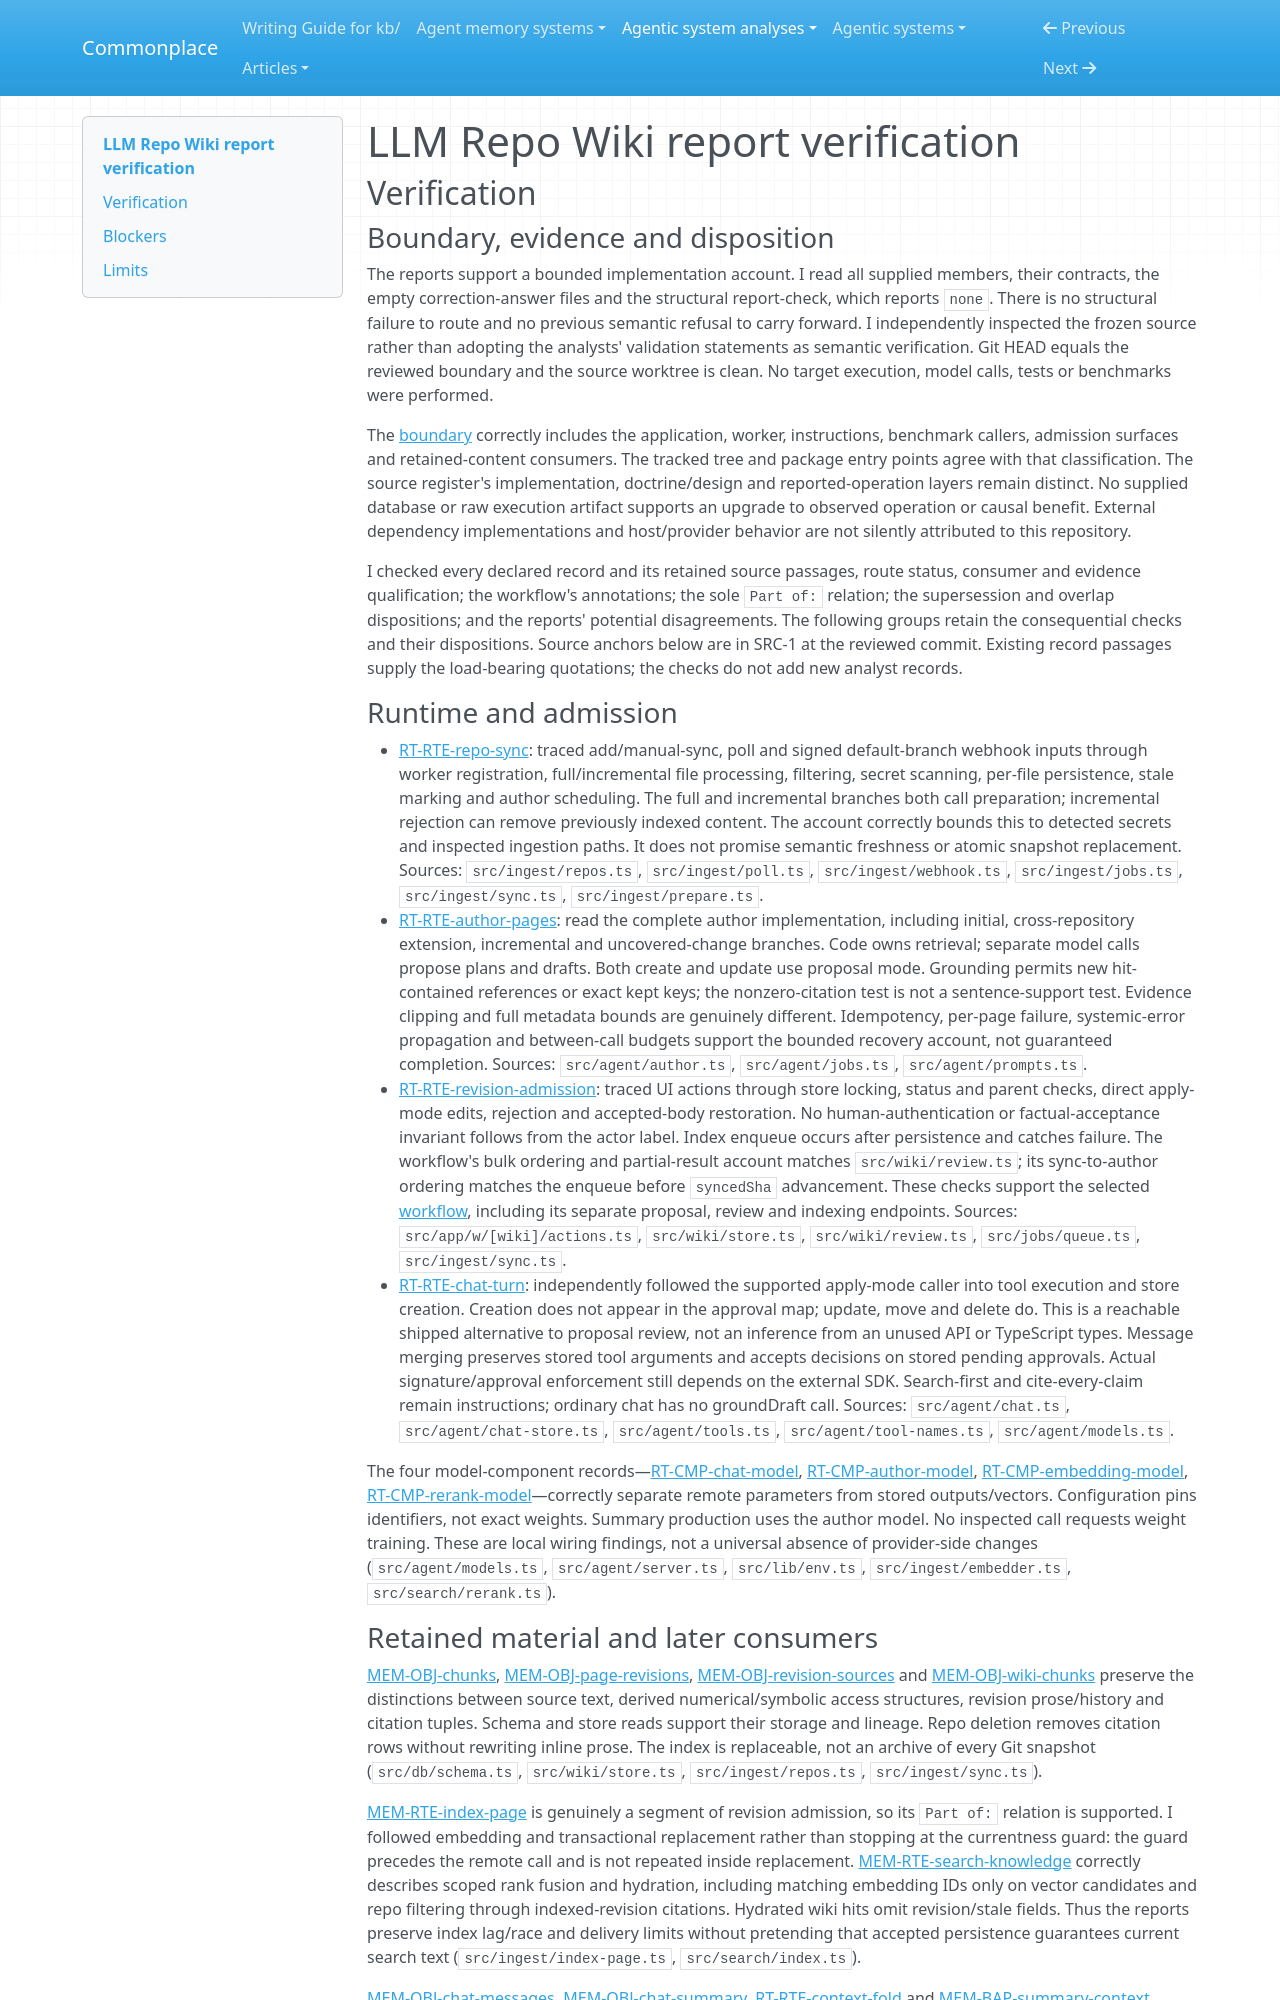

repository: zby/commonplace · page: agentic-system-analyses/retained/lucaslimafons--llm-repo-wiki/report-verification/index.html · generator: mkdocs

---
type: agentic-system-analyses/types/agentic-system-verification.md
description: "Independent report verification of LLM Repo Wiki's producer, admission, memory, evaluator and consumer routes at the frozen commit."
run-id: AAS-2026-11-09-llm-repo-wiki-55aae7f87b1b-01
reviewed-boundary: "38a439cd649105c0cd90b687fc1f8d8dd1d0986c"
---

# LLM Repo Wiki report verification

## Verification

### Boundary, evidence and disposition

The reports support a bounded implementation account. I read all supplied members, their contracts, the empty correction-answer files and the structural report-check, which reports `none`. There is no structural failure to route and no previous semantic refusal to carry forward. I independently inspected the frozen source rather than adopting the analysts' validation statements as semantic verification. Git HEAD equals the reviewed boundary and the source worktree is clean. No target execution, model calls, tests or benchmarks were performed.

The [boundary](boundary.md#boundary-and-evidence) correctly includes the application, worker, instructions, benchmark callers, admission surfaces and retained-content consumers. The tracked tree and package entry points agree with that classification. The source register's implementation, doctrine/design and reported-operation layers remain distinct. No supplied database or raw execution artifact supports an upgrade to observed operation or causal benefit. External dependency implementations and host/provider behavior are not silently attributed to this repository.

I checked every declared record and its retained source passages, route status, consumer and evidence qualification; the workflow's annotations; the sole `Part of:` relation; the supersession and overlap dispositions; and the reports' potential disagreements. The following groups retain the consequential checks and their dispositions. Source anchors below are in SRC-1 at the reviewed commit. Existing record passages supply the load-bearing quotations; the checks do not add new analyst records.

### Runtime and admission

- [RT-RTE-repo-sync](runtime.md#rt-rte-repo-sync): traced add/manual-sync, poll and signed default-branch webhook inputs through worker registration, full/incremental file processing, filtering, secret scanning, per-file persistence, stale marking and author scheduling. The full and incremental branches both call preparation; incremental rejection can remove previously indexed content. The account correctly bounds this to detected secrets and inspected ingestion paths. It does not promise semantic freshness or atomic snapshot replacement. Sources: `src/ingest/repos.ts`, `src/ingest/poll.ts`, `src/ingest/webhook.ts`, `src/ingest/jobs.ts`, `src/ingest/sync.ts`, `src/ingest/prepare.ts`.
- [RT-RTE-author-pages](runtime.md#rt-rte-author-pages): read the complete author implementation, including initial, cross-repository extension, incremental and uncovered-change branches. Code owns retrieval; separate model calls propose plans and drafts. Both create and update use proposal mode. Grounding permits new hit-contained references or exact kept keys; the nonzero-citation test is not a sentence-support test. Evidence clipping and full metadata bounds are genuinely different. Idempotency, per-page failure, systemic-error propagation and between-call budgets support the bounded recovery account, not guaranteed completion. Sources: `src/agent/author.ts`, `src/agent/jobs.ts`, `src/agent/prompts.ts`.
- [RT-RTE-revision-admission](runtime.md#rt-rte-revision-admission): traced UI actions through store locking, status and parent checks, direct apply-mode edits, rejection and accepted-body restoration. No human-authentication or factual-acceptance invariant follows from the actor label. Index enqueue occurs after persistence and catches failure. The workflow's bulk ordering and partial-result account matches `src/wiki/review.ts`; its sync-to-author ordering matches the enqueue before `syncedSha` advancement. These checks support the selected [workflow](workflow.md#workflow-account), including its separate proposal, review and indexing endpoints. Sources: `src/app/w/[wiki]/actions.ts`, `src/wiki/store.ts`, `src/wiki/review.ts`, `src/jobs/queue.ts`, `src/ingest/sync.ts`.
- [RT-RTE-chat-turn](runtime.md#rt-rte-chat-turn): independently followed the supported apply-mode caller into tool execution and store creation. Creation does not appear in the approval map; update, move and delete do. This is a reachable shipped alternative to proposal review, not an inference from an unused API or TypeScript types. Message merging preserves stored tool arguments and accepts decisions on stored pending approvals. Actual signature/approval enforcement still depends on the external SDK. Search-first and cite-every-claim remain instructions; ordinary chat has no groundDraft call. Sources: `src/agent/chat.ts`, `src/agent/chat-store.ts`, `src/agent/tools.ts`, `src/agent/tool-names.ts`, `src/agent/models.ts`.

The four model-component records—[RT-CMP-chat-model](runtime.md#rt-cmp-chat-model), [RT-CMP-author-model](runtime.md#rt-cmp-author-model), [RT-CMP-embedding-model](runtime.md#rt-cmp-embedding-model), [RT-CMP-rerank-model](runtime.md#rt-cmp-rerank-model)—correctly separate remote parameters from stored outputs/vectors. Configuration pins identifiers, not exact weights. Summary production uses the author model. No inspected call requests weight training. These are local wiring findings, not a universal absence of provider-side changes (`src/agent/models.ts`, `src/agent/server.ts`, `src/lib/env.ts`, `src/ingest/embedder.ts`, `src/search/rerank.ts`).
